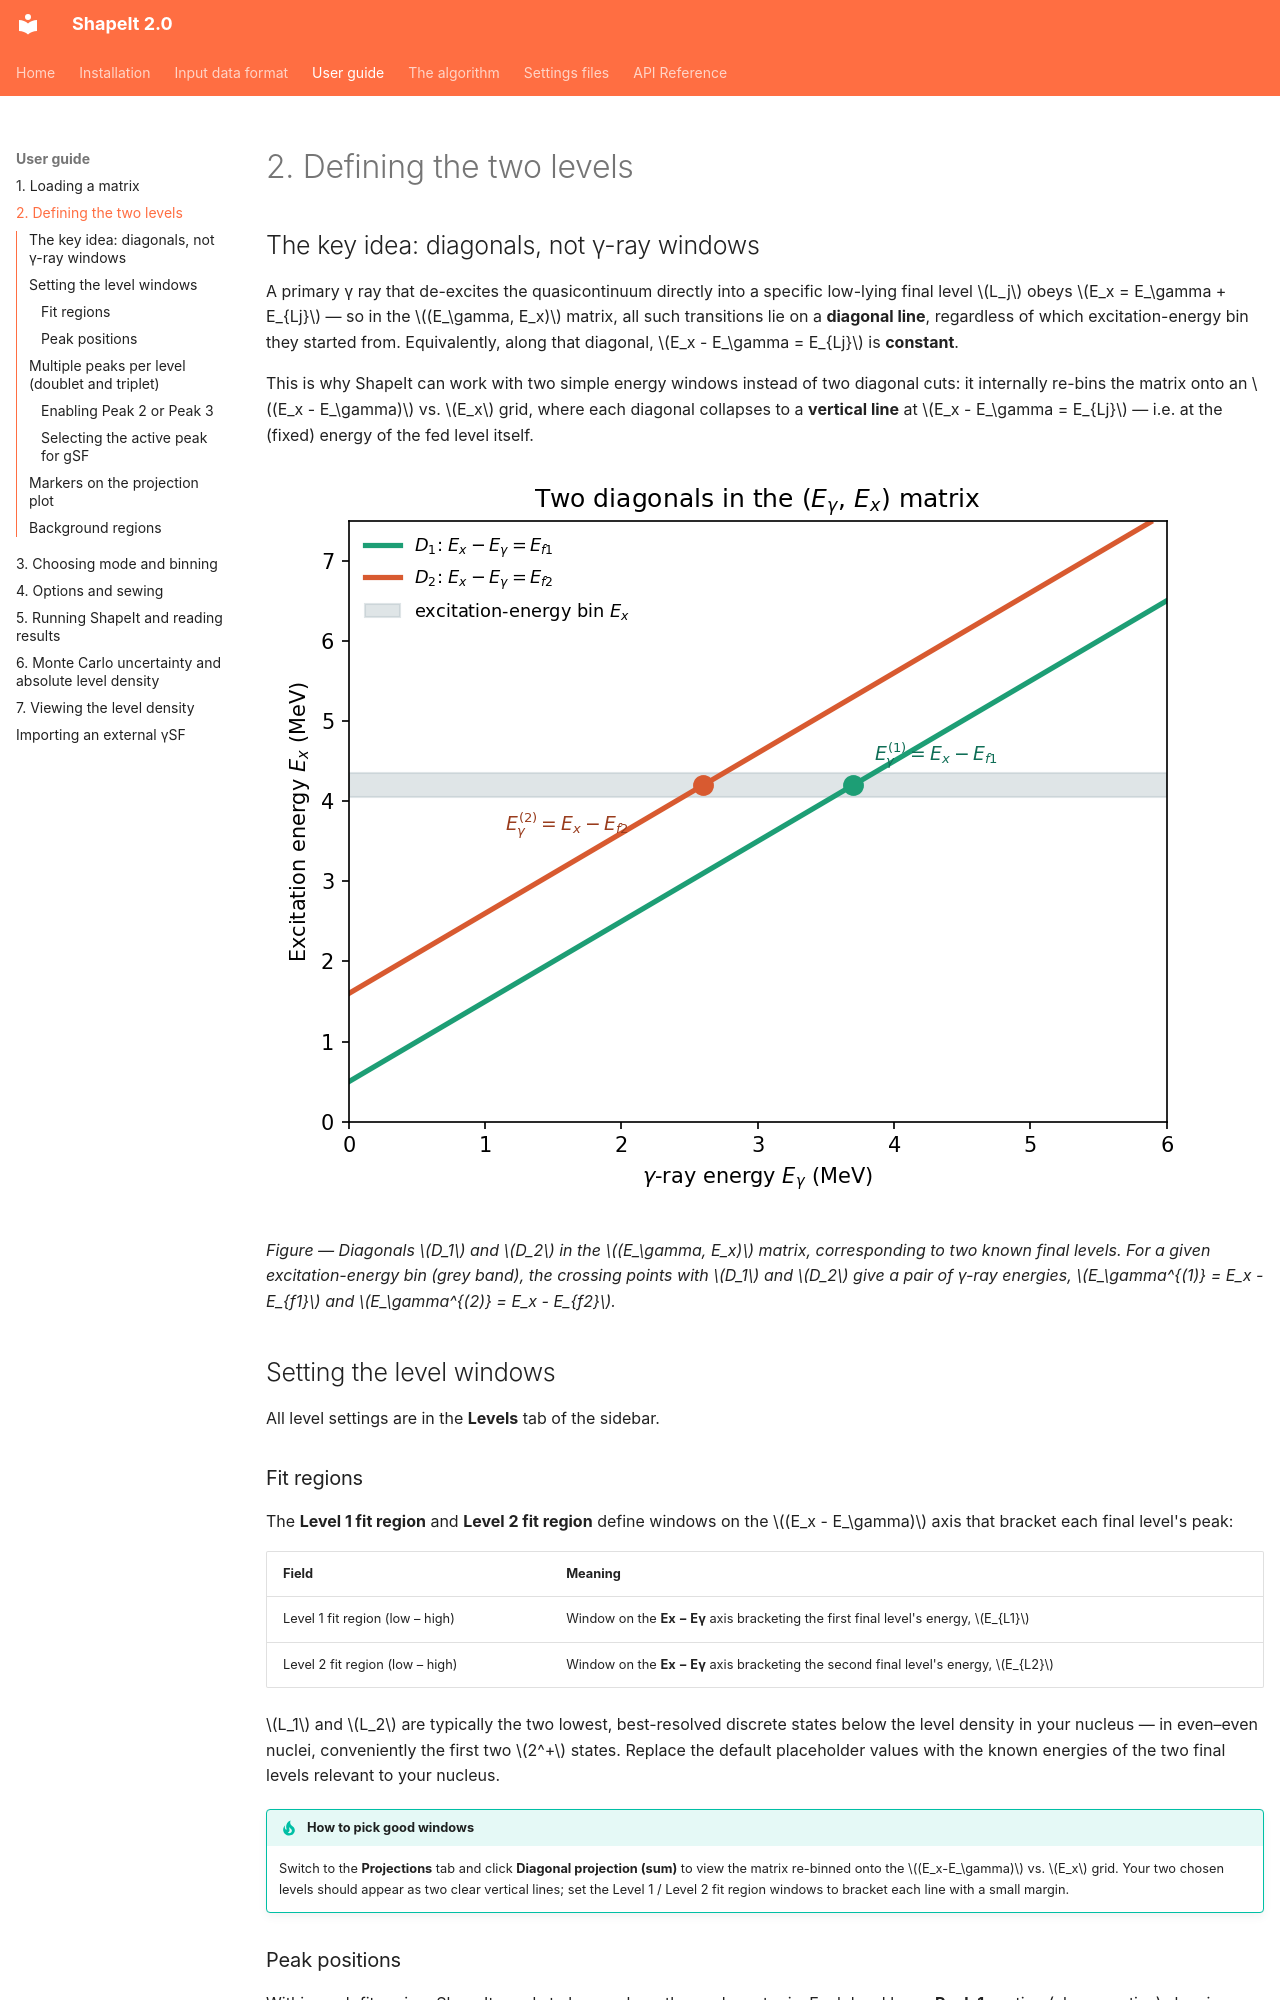

repository: dennismuecher/ShapeIt2.0 · page: user-guide/defining-levels/index.html · generator: mkdocs

# 2. Defining the two levels

## The key idea: diagonals, not γ-ray windows

A primary γ ray that de-excites the quasicontinuum directly into a specific
low-lying final level $L_j$ obeys $E_x = E_\gamma + E_{Lj}$ — so in the
$(E_\gamma, E_x)$ matrix, all such transitions lie on a **diagonal line**,
regardless of which excitation-energy bin they started from. Equivalently,
along that diagonal, $E_x - E_\gamma = E_{Lj}$ is **constant**.

This is why ShapeIt can work with two simple energy windows instead of two
diagonal cuts: it internally re-bins the matrix onto an
$(E_x - E_\gamma)$ vs. $E_x$ grid, where each diagonal collapses to a
**vertical line** at $E_x - E_\gamma = E_{Lj}$ — i.e. at the (fixed) energy
of the fed level itself.

![Two diagonals in the matrix](../images/diagonals_concept.png)

*Figure — Diagonals $D_1$ and $D_2$ in the $(E_\gamma, E_x)$ matrix,
corresponding to two known final levels. For a given excitation-energy bin
(grey band), the crossing points with $D_1$ and $D_2$ give a pair of γ-ray
energies, $E_\gamma^{(1)} = E_x - E_{f1}$ and $E_\gamma^{(2)} = E_x - E_{f2}$.*

## Setting the level windows

All level settings are in the **Levels** tab of the sidebar.

### Fit regions

The **Level 1 fit region** and **Level 2 fit region** define windows on the
$(E_x - E_\gamma)$ axis that bracket each final level's peak:

| Field | Meaning |
|---|---|
| Level 1 fit region (low – high) | Window on the **Ex − Eγ** axis bracketing the first final level's energy, $E_{L1}$ |
| Level 2 fit region (low – high) | Window on the **Ex − Eγ** axis bracketing the second final level's energy, $E_{L2}$ |

$L_1$ and $L_2$ are typically the two lowest, best-resolved discrete states
below the level density in your nucleus — in even–even nuclei, conveniently
the first two $2^+$ states. Replace the default placeholder values with the
known energies of the two final levels relevant to your nucleus.

!!! tip "How to pick good windows"
    Switch to the **Projections** tab and click **Diagonal projection (sum)**
    to view the matrix re-binned onto the $(E_x-E_\gamma)$ vs. $E_x$ grid.
    Your two chosen levels should appear as two clear vertical lines; set the
    Level 1 / Level 2 fit region windows to bracket each line with a small
    margin.

### Peak positions

Within each fit region, ShapeIt needs to know where the peak centre is. Each
level has a **Peak 1** section (always active) showing a **Position** field
and a **Fix position** checkbox.

- **Position** (keV) — the expected centre of the peak on the $(E_x-E_\gamma)$
  axis. In Autofit mode, this is used as the starting point for the
  Gaussian fit's centroid parameter.
- **Fix position** — when checked, the fit holds the centroid fixed at the
  stated position rather than letting it float. Useful when statistics are
  low or when a peak sits on a steep background that would otherwise pull
  the centroid.

Draggable **star markers** (★) on the projection plot (Autofit mode) show
the current peak positions and can be dragged interactively — the position
field updates automatically.
